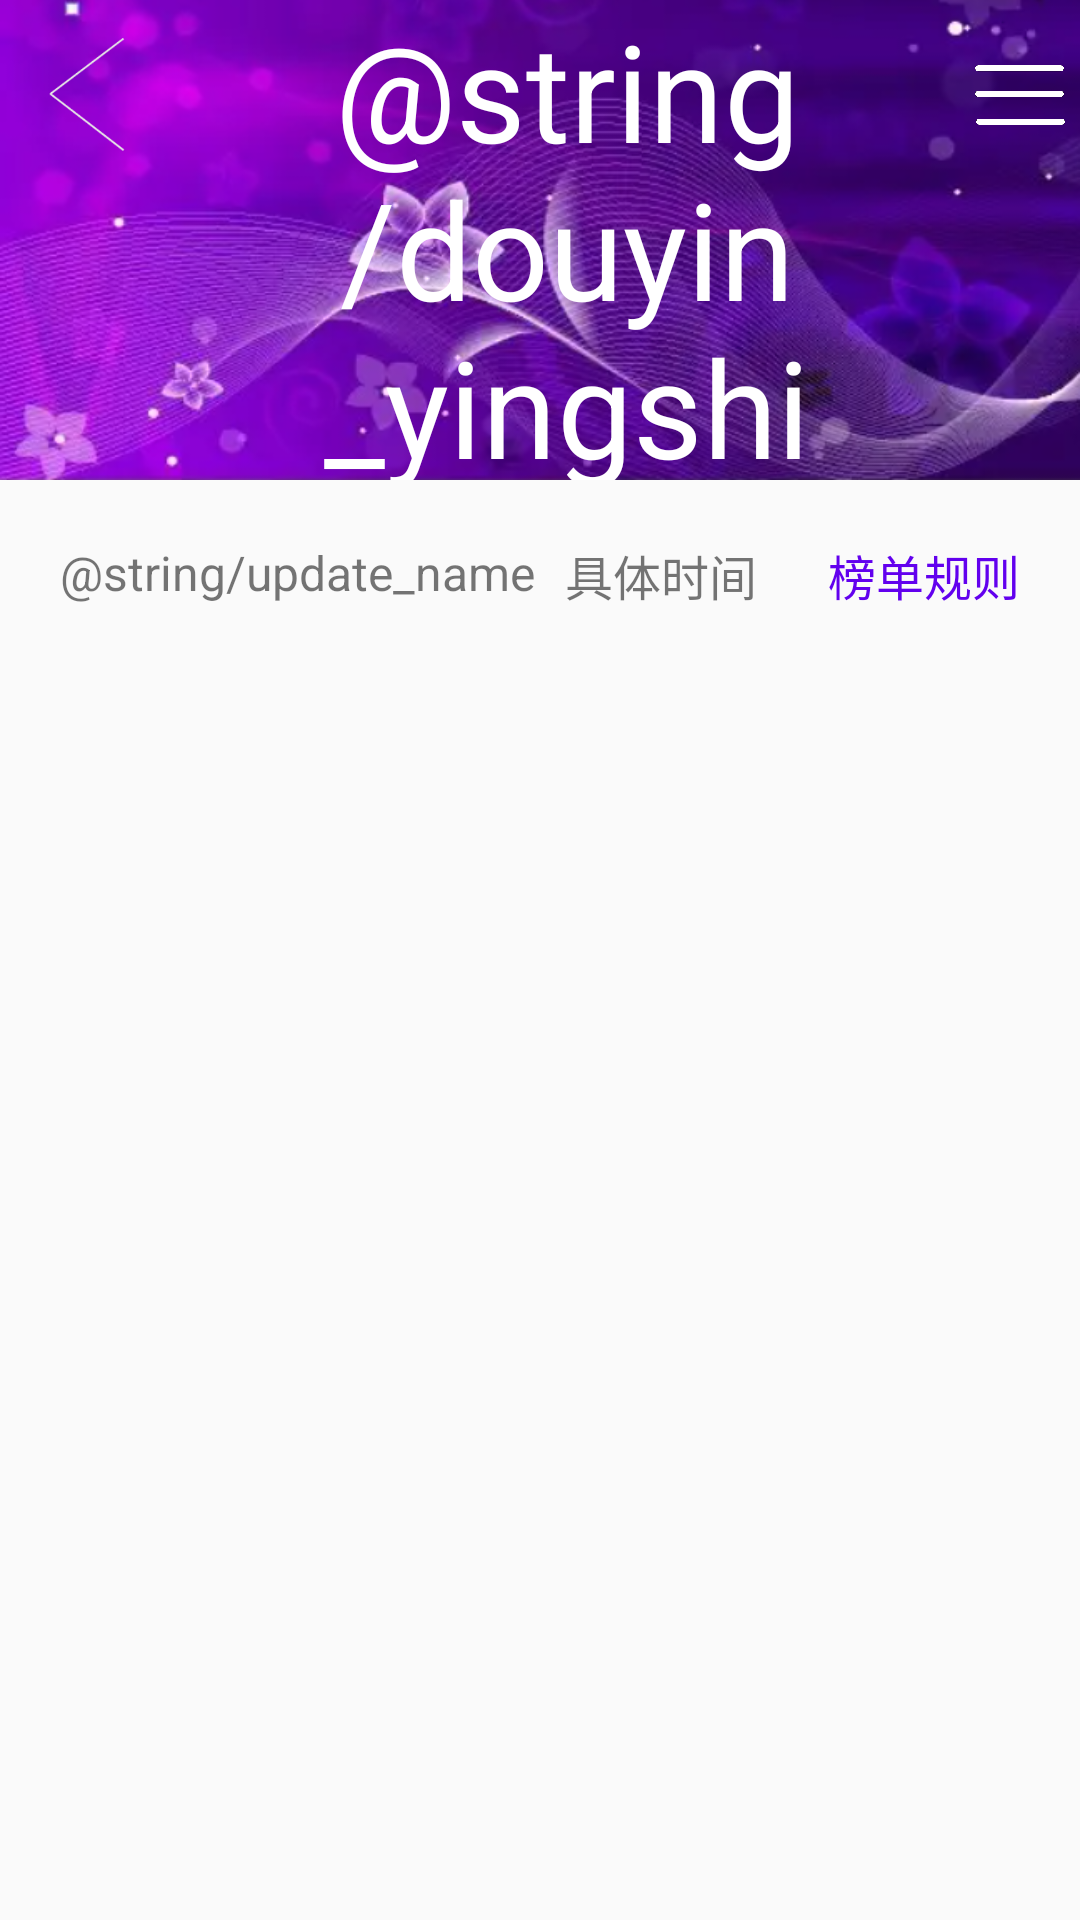

Write the Android layout XML for this screen, with the resource values it uses.
<!-- AndroidManifest.xml: application theme AppTheme -->
<!-- res/layout/activity_movie.xml -->
<?xml version="1.0" encoding="utf-8"?>
<androidx.drawerlayout.widget.DrawerLayout xmlns:android="http://schemas.android.com/apk/res/android"
    xmlns:tools="http://schemas.android.com/tools"
    android:id="@+id/version_drawer_layout"
    android:layout_width="match_parent"
    android:layout_height="match_parent"
    tools:context=".ui.movie.MovieActivity">

    
    <LinearLayout
        android:id="@+id/main_layout"
        android:layout_width="match_parent"
        android:layout_height="match_parent"
        android:orientation="vertical">
        
        <include
            android:id="@+id/topLayout"
            layout="@layout/toplist_layout" />

        
        <include
            android:id="@+id/bottomLayout"
            layout="@layout/endlist_layout" />
    </LinearLayout>

    
    <LinearLayout
        android:id="@+id/drawer_layout"
        android:layout_width="match_parent"
        android:layout_height="match_parent"
        android:layout_gravity="end"
        android:background="@color/white"
        android:clickable="true"
        android:focusable="true"
        android:orientation="vertical">

        <TextView
            android:layout_width="match_parent"
            android:layout_height="wrap_content"
            android:background="@drawable/header"
            android:gravity="center"
            android:text="往期榜单"
            android:textColor="@color/white"
            android:textSize="25sp" />

        <com.scwang.smart.refresh.layout.SmartRefreshLayout
            android:id="@+id/refresh_version"
            android:layout_width="match_parent"
            android:layout_height="match_parent">

            <androidx.recyclerview.widget.RecyclerView
                android:id="@+id/versionRecycleView"
                android:layout_width="match_parent"
                android:layout_height="match_parent"
                android:layout_margin="10dp" />
        </com.scwang.smart.refresh.layout.SmartRefreshLayout>

    </LinearLayout>


</androidx.drawerlayout.widget.DrawerLayout>
<!-- res/layout/toplist_layout.xml (included above) -->
<?xml version="1.0" encoding="utf-8"?>
<LinearLayout xmlns:android="http://schemas.android.com/apk/res/android"
    android:layout_width="match_parent"
    android:layout_height="160dp"
    android:background="@drawable/header"
    android:orientation="horizontal">

    
    <Button
        android:id="@+id/backButton"
        android:layout_width="48dp"
        android:layout_height="53dp"
        android:layout_margin="5dp"
        android:background="@drawable/back"
        android:gravity="center" />

    
    <TextView
        android:id="@+id/titleText"
        android:layout_width="0dp"
        android:layout_height="wrap_content"
        android:layout_gravity="center"
        android:layout_weight="1"
        android:gravity="center"
        android:text="@string/douyin_yingshi"
        android:textColor="@color/white"
        android:textSize="45sp" />

    
    <Button
        android:id="@+id/forwardButton"
        android:layout_width="30dp"
        android:layout_height="20dp"
        android:layout_gravity="top|right"
        android:layout_margin="5dp"
        android:background="@drawable/ic_menu" />


</LinearLayout>
<!-- res/layout/endlist_layout.xml (included above) -->
<?xml version="1.0" encoding="utf-8"?>
<LinearLayout xmlns:android="http://schemas.android.com/apk/res/android"
    android:orientation="vertical"
    android:layout_width="match_parent"
    android:layout_height="match_parent"
    android:layout_margin="10dp">

    <RelativeLayout
        android:orientation="horizontal"
        android:id="@+id/updatePoint"
        android:layout_width="match_parent"
        android:layout_height="wrap_content"
        android:layout_margin="5dp">

        <TextView
            android:id="@+id/updateMessage"
            android:layout_width="wrap_content"
            android:layout_height="wrap_content"
            android:layout_marginStart="5dp"
            android:layout_marginTop="5dp"
            android:layout_marginEnd="5dp"
            android:layout_marginBottom="5dp"
            android:text="@string/update_name"
            android:textSize="16sp" />

        
        <TextView
            android:id="@+id/updateTimeMessage"
            android:layout_width="wrap_content"
            android:layout_height="wrap_content"
            android:layout_marginStart="5dp"
            android:layout_marginTop="5dp"
            android:layout_marginEnd="5dp"
            android:layout_marginBottom="5dp"
            android:layout_toRightOf="@+id/updateMessage"
            android:text="具体时间"
            android:textSize="16sp" />

        <TextView
            android:id="@+id/listRule"
            android:layout_width="wrap_content"
            android:layout_height="wrap_content"
            android:layout_alignParentRight="true"
            android:layout_gravity="right"
            android:layout_marginStart="5dp"
            android:layout_marginTop="5dp"
            android:layout_marginEnd="5dp"
            android:layout_marginBottom="5dp"
            android:clickable="true"
            android:focusable="true"
            android:onClick="jump"
            android:text="榜单规则"
            android:textColor="@color/purple_500"
            android:textSize="16sp" />

    </RelativeLayout>



    <androidx.recyclerview.widget.RecyclerView
        android:id="@+id/videoRecyclerView"
        android:layout_width="match_parent"
        android:layout_height="match_parent"
        android:layout_margin="10dp" />
</LinearLayout>
<!-- resources referenced by this layout -->
<resources>
  <!-- drawable back: png bitmap (drawable-xxhdpi, 4646 bytes) -->
  <!-- drawable header: png bitmap (drawable-xxhdpi, 265392 bytes) -->
  <!-- drawable ic_menu: png bitmap (drawable-xxhdpi, 5165 bytes) -->
  <style name="AppTheme" parent="Theme.MaterialComponents.Light.NoActionBar.Bridge">
          
          <item name="colorPrimary">@color/purple_500</item>
          <item name="colorPrimaryVariant">@color/purple_700</item>
          <item name="colorOnPrimary">@color/white</item>
          
          <item name="colorSecondary">@color/teal_200</item>
          <item name="colorSecondaryVariant">@color/teal_700</item>
          <item name="colorOnSecondary">@color/black</item>
          
          <item name="android:statusBarColor" tools:targetApi="l">?attr/colorPrimaryVariant</item>
          
      </style>
  <!-- not gathered from this repository: default colours our renderer supplied (Android Studio template values) -->
  <color name="purple_500">#FF6200EE</color>
  <color name="purple_700">#FF3700B3</color>
  <color name="teal_200">#FF03DAC5</color>
  <color name="teal_700">#FF018786</color>
  <color name="black">#FF000000</color>
  <color name="white">#FFFFFFFF</color>
</resources>
